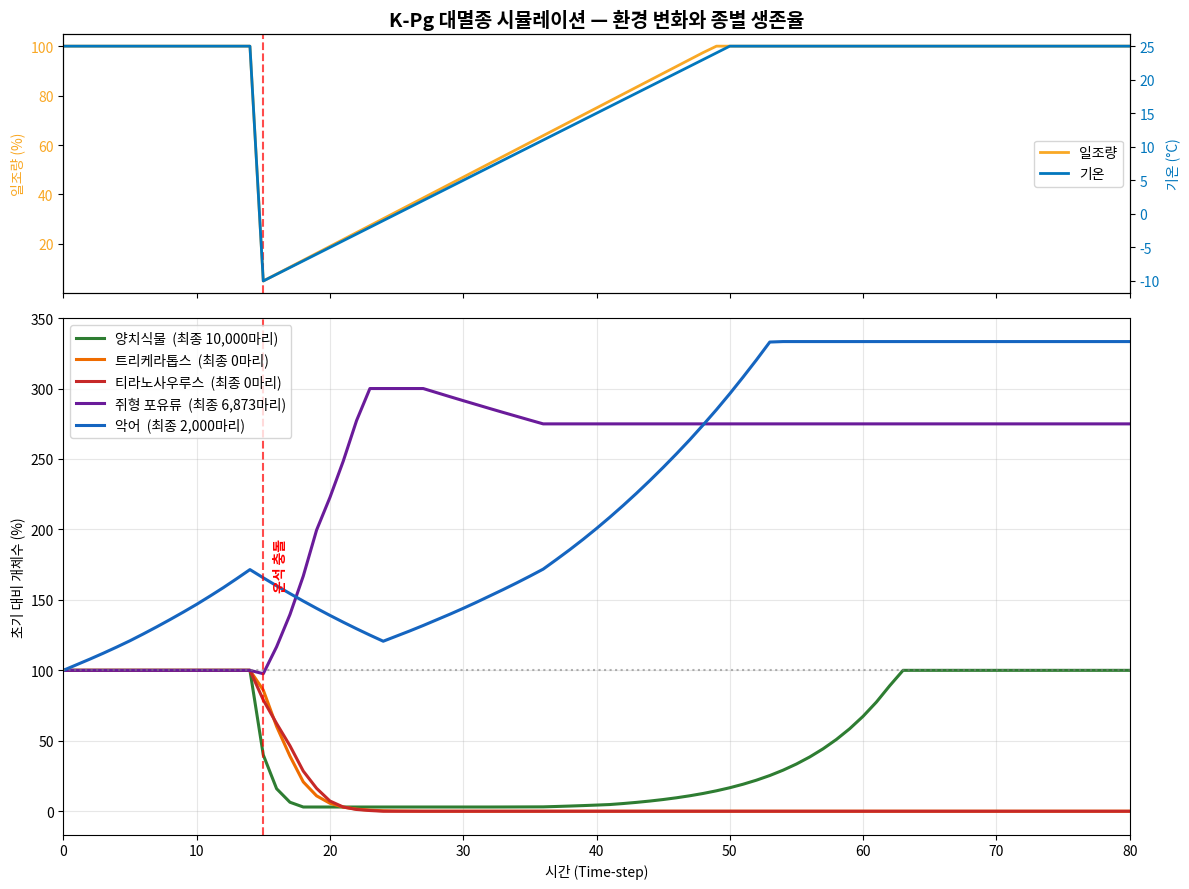

Recreate this plot in Python. (Note: this script raises an exception after producing the figure.)
# -*- coding: utf-8 -*-
"""
K-Pg 대멸종 에이전트 기반 시뮬레이션 (Agent-Based Modeling, ABM)
================================================================

이 모듈은 무엇을 하는가:
    유카탄 반도 운석 충돌(약 6,600만 년 전)로 인한 환경 급변을, 각 생물 종을
    '객체(Agent)'로 모델링하여 시간에 따른 개체수 변화를 시뮬레이션한다.
    환경(Environment) · 생물(Species 계층) · 진행 엔진(World)을 분리해
    객체 지향(OOP)의 상속·다형성·캡슐화를 보여준다.

이 모듈은 무엇을 하지 않는가:
    실제 고생물학 데이터를 적합(fitting)하지 않는다. 파라미터는 K-Pg 멸종의
    '정성적 패턴'(대형 종 멸종, 소형 부식성 종 생존, 양치식물 회복)을
    재현하도록 교육 목적으로 조정한 값이다.

작성 의도: 컴퓨터 공학과 진학을 위한 학생부 세특용 프로젝트.
"""

from __future__ import annotations

import os
import sys
from abc import ABC, abstractmethod

import matplotlib.pyplot as plt
import matplotlib.font_manager as fm

# Windows 기본 콘솔(cp949)은 이모지(☄️ 💀 등)를 출력하지 못해 오류를 낸다.
# 표준 출력을 UTF-8로 전환해 어느 환경에서도 안전하게 실행되도록 한다.
try:
    sys.stdout.reconfigure(encoding="utf-8")
except Exception:
    pass


# ============================================================================
#  시뮬레이션 전역 설정
# ============================================================================
TOTAL_STEPS = 80     # 총 시뮬레이션 길이 (Time-step)
IMPACT_STEP = 15     # 운석이 충돌하는 시점 (이 전까지는 안정 상태)


# ============================================================================
#  1. Environment — 지구의 '환경 상태'만 책임지는 클래스
# ============================================================================
class Environment:
    """시간 흐름에 따른 일조량·기온과 운석 충돌 이벤트를 관리한다.

    이 클래스는 '환경'만 다룬다. 생물의 생사 판정은 Species의 책임이다.
    (책임 분리 = 단일 책임 원칙, SRP)
    """

    def __init__(self, impact_step: int = IMPACT_STEP):
        self.time_step = 0
        self.sunlight = 100.0       # 일조량 (%) — 광합성의 원천
        self.temperature = 25.0     # 전 지구 평균 기온 (°C)
        self.impact_step = impact_step
        self.impacted = False       # 충돌이 이미 발생했는가

    def update(self) -> None:
        """매 Time-step마다 호출되어 환경을 한 단계 갱신한다."""
        self.time_step += 1

        if self.time_step == self.impact_step:
            # ── 운석 충돌: 먼지 구름이 햇빛을 차단 → '충돌 겨울'(Impact Winter)
            self.sunlight = 5.0
            self.temperature = -10.0
            self.impacted = True
            print(f"\n  [Time {self.time_step}] "
                  f"☄️  운석 충돌! 먼지 구름이 하늘을 뒤덮습니다.\n")

        elif self.impacted:
            # ── 충돌 이후: 먼지가 가라앉으며 환경이 '서서히' 회복
            #    (급락은 한순간, 회복은 수십 step에 걸쳐 점진적으로)
            self.sunlight = min(100.0, self.sunlight + 2.8)
            self.temperature = min(25.0, self.temperature + 1.0)


# ============================================================================
#  2. Species — 모든 생물의 '부모 클래스' (추상 클래스)
# ============================================================================
class Species(ABC):
    """모든 생물 종이 공유하는 속성과 공통 생존 로직을 담은 부모 클래스.

    ABC(추상 클래스)로 선언했으므로 Species 자체로는 객체를 만들 수 없고,
    반드시 Plant/Herbivore/Carnivore/Scavenger 중 하나로 만들어야 한다.
    → '식성 없는 생물'이라는 말이 안 되는 객체 생성을 코드 차원에서 차단.
    """

    def __init__(self, name: str, population: int, body_size: int,
                 habitat: str, growth_rate: float, color: str,
                 capacity: int | None = None, refuge: int = 0):
        self.name = name
        self.initial_population = population
        self.population = population
        self.body_size = body_size          # 1(소형) ~ 10(거대)
        self.habitat = habitat              # 'surface' | 'underground' | 'aquatic'
        self.growth_rate = growth_rate      # 환경이 양호할 때의 번식률
        self.color = color                  # 그래프에서 쓸 고유 색상
        self.capacity = capacity if capacity is not None else population
        self.refuge = refuge                # 최소 생존 개체수(피난처/씨앗은행)
        self.is_extinct = False
        self.extinction_step: int | None = None
        self.history: list[int] = [population]   # step별 개체수 기록
        self._pending = population               # '다음 개체수' 임시 저장칸

    # ------------------------------------------------------------------
    #  공통 로직 ① — 서식지에 따른 기온 페널티 (모든 종이 동일하게 사용)
    # ------------------------------------------------------------------
    def _climate_penalty(self, env: Environment) -> float:
        """추위로 인한 생존율 감소분을 반환한다.

        지하/수중 서식 종은 외부 온도 변화가 훨씬 덜 전달되므로 페널티를
        크게 감쇄(shield)받는다 — 실제로 K-Pg 때 굴을 파거나 물속에 사는
        동물의 생존율이 높았던 이유.
        """
        shield = 0.12 if self.habitat in ("underground", "aquatic") else 1.0

        if env.temperature < 0:
            return 0.20 * shield        # 영하: 치명적인 한파
        elif env.temperature < 12:
            return 0.08 * shield        # 저온: 만성적 스트레스
        return 0.0                      # 온화: 페널티 없음

    # ------------------------------------------------------------------
    #  공통 로직 ② — 몸집에 따른 아사(餓死) 페널티
    # ------------------------------------------------------------------
    def _body_size_penalty(self, scarcity: float) -> float:
        """식량이 부족(scarcity 0~1)할수록, 몸집이 클수록 커지는 페널티.

        대형 동물은 유지 대사량이 커서 같은 기근에도 먼저 굶어 죽는다.
        → 티라노사우루스·트리케라톱스 같은 거대 공룡이 멸종한 핵심 원인.
        """
        if scarcity <= 0:
            return 0.0
        # 몸집 4 이하의 소형 종은 페널티 면제, 그 이상은 선형 증가
        return max(0, self.body_size - 4) * 0.03 * scarcity

    # ------------------------------------------------------------------
    #  공통 로직 ③ — 먹이 가용량 → 굶주림 곡선 (Herbivore/Carnivore 공용)
    # ------------------------------------------------------------------
    def _trophic_response(self, available: int, baseline: int) -> tuple[float, float]:
        """먹이의 현재 총량(available)을 평소 총량(baseline)과 비교해
        (식량부족도 scarcity, 직접 생존 페널티)를 반환한다.
        """
        ratio = available / baseline if baseline > 0 else 0.0
        scarcity = min(1.0, max(0.0, 1.0 - ratio / 0.6))

        if ratio < 0.15:
            penalty = 0.22      # 먹이 거의 소멸
        elif ratio < 0.40:
            penalty = 0.12      # 심각한 부족
        elif ratio < 0.70:
            penalty = 0.04      # 가벼운 부족
        else:
            penalty = 0.0       # 충분
        return scarcity, penalty

    # ------------------------------------------------------------------
    #  추상 메서드(다형성 훅) — 자식 클래스가 '반드시' 다르게 구현해야 함
    # ------------------------------------------------------------------
    @abstractmethod
    def _diet_factor(self, env: Environment, world: "World") -> tuple[float, float]:
        """식성별 생존 로직. (식량부족도 scarcity, 식성 페널티)를 반환한다.

        식물은 일조량, 초식동물은 식물 개체수, 육식동물은 피식자 개체수,
        부식성 종은 사체 풀(carrion_pool)을 본다 — 같은 이름의 메서드지만
        종마다 완전히 다르게 동작한다. 이것이 '다형성(Polymorphism)'.
        """
        raise NotImplementedError

    # ------------------------------------------------------------------
    #  템플릿 메서드 — 갱신 절차의 '뼈대'. 자식은 이 흐름을 바꾸지 않는다.
    # ------------------------------------------------------------------
    def compute(self, env: Environment, world: "World") -> None:
        """[Phase 1] 다음 개체수를 '계산만' 한다 (아직 반영하지 않음).

        모든 종이 서로의 '현재' 개체수를 보고 동시에 계산하므로,
        업데이트 순서에 따라 결과가 달라지는 버그가 원천 차단된다.
        """
        if self.is_extinct:
            self._pending = 0
            return

        # 식성별 로직은 자식에게 위임 (다형성)
        scarcity, diet_penalty = self._diet_factor(env, world)

        # 공통 로직으로 최종 생존·번식률 조립
        rate = 1.0 + self.growth_rate                 # 평상시 번식
        rate -= self._climate_penalty(env)            # 추위
        rate -= diet_penalty                          # 굶주림
        rate -= self._body_size_penalty(scarcity)     # 큰 몸집의 아사
        rate = max(0.0, rate)

        next_pop = int(self.population * rate)
        self._pending = min(next_pop, self.capacity)  # 환경 수용력 상한

    def commit(self, env: Environment) -> int:
        """[Phase 2] 계산해 둔 값을 실제로 반영하고 멸종을 판정한다.

        반환값: 이번 step에 죽은 개체 수 (부식성 종의 먹이가 됨).
        """
        if self.is_extinct:
            self.history.append(0)
            return 0

        # 피난처(refuge) 아래로는 떨어지지 않는다.
        # 양치식물의 '포자(spore) 은행'이 대표적 — 지상 개체가 전멸해도
        # 포자가 살아남아 재난 후 가장 먼저 번성한다(화석 기록의 'fern spike').
        new_pop = max(self._pending, self.refuge)
        deaths = max(0, self.population - new_pop)
        self.population = new_pop

        if self.population <= 0:
            self.is_extinct = True
            self.extinction_step = env.time_step
            print(f"  [Time {env.time_step:>2}] 💀 {self.name} 멸종")

        self.history.append(self.population)
        return deaths


# ============================================================================
#  2-1 ~ 2-4. 자식 클래스들 — 식성별로 _diet_factor 를 다르게 오버라이딩
# ============================================================================
class Plant(Species):
    """식물(생산자). 광합성을 하므로 오직 '일조량'에만 의존한다."""

    def _diet_factor(self, env: Environment, world: "World") -> tuple[float, float]:
        # 식물은 먹이를 '먹지' 않으므로 몸집 아사 페널티 없음 → scarcity = 0
        if env.sunlight < 25:
            return 0.0, 0.55        # 광합성 거의 불가
        elif env.sunlight < 55:
            return 0.0, 0.22
        elif env.sunlight < 80:
            return 0.0, 0.06
        return 0.0, 0.0


class Herbivore(Species):
    """초식동물(1차 소비자). '식물 객체'를 직접 참조해 굶주림을 판정한다."""

    def __init__(self, *args, food_sources: list[Species], **kwargs):
        super().__init__(*args, **kwargs)
        self.food_sources = food_sources    # 먹이가 되는 Plant 객체 리스트

    def _diet_factor(self, env: Environment, world: "World") -> tuple[float, float]:
        available = sum(f.population for f in self.food_sources)
        baseline = sum(f.initial_population for f in self.food_sources)
        return self._trophic_response(available, baseline)


class Carnivore(Species):
    """육식동물(2차 소비자). '피식자 객체'를 참조한다 → 먹이사슬의 핵심 연결."""

    def __init__(self, *args, food_sources: list[Species], **kwargs):
        super().__init__(*args, **kwargs)
        self.food_sources = food_sources    # 먹이가 되는 동물 객체 리스트

    def _diet_factor(self, env: Environment, world: "World") -> tuple[float, float]:
        available = sum(f.population for f in self.food_sources)
        baseline = sum(f.initial_population for f in self.food_sources)
        scarcity, penalty = self._trophic_response(available, baseline)

        # 포식자 특화 로직: 혹한기에는 사냥 성공률이 떨어진다.
        # → 초식동물과 '같은 _trophic_response'를 쓰면서도 거동이 다르다.
        if env.temperature < 0:
            penalty += 0.05
        return scarcity, penalty


class Scavenger(Species):
    """부식성 종(분해자). 살아있는 먹이가 아닌 '사체·죽은 유기물'을 먹는다.

    그래서 대멸종 '직후' 사체가 폭증할 때 오히려 번성한다 — 실제로 작은
    포유류·곤충 등 부식성 생물이 K-Pg 직후 살아남아 번성한 메커니즘.
    """

    def _diet_factor(self, env: Environment, world: "World") -> tuple[float, float]:
        carrion = world.carrion_pool        # 환경에 쌓인 사체·유기물의 양

        if carrion > 4000:
            return 0.0, -0.12       # 사체 폭증 → 음수 페널티 = 오히려 번성
        elif carrion > 1000:
            return 0.0, -0.04
        elif carrion > 200:
            return 0.0, 0.05
        # 사체가 고갈되면 잡식으로 근근이 버틴다 (소형 = 몸집 페널티 거의 0)
        return 0.20, 0.10


# ============================================================================
#  3. World — 환경과 생물들을 묶어 시뮬레이션을 '진행'시키는 엔진
# ============================================================================
class World:
    """Environment 1개 + Species 여러 개를 담아 매 step을 진행하는 컨테이너.

    이 클래스는 '진행'만 책임진다. 환경 규칙은 Environment가, 생존 규칙은
    각 Species가 안다 → World는 그들을 '조율'만 한다.
    """

    def __init__(self, environment: Environment, species: list[Species]):
        self.env = environment
        self.species = species
        self.carrion_pool = 0.0     # 환경에 쌓인 사체·죽은 유기물 (부식성 종의 먹이)
        self.sunlight_history = [environment.sunlight]
        self.temp_history = [environment.temperature]

    def step(self) -> None:
        """한 Time-step을 진행한다: 환경 갱신 → 동시 계산 → 일괄 반영."""
        self.env.update()

        # Phase 1: 모든 종이 '서로의 현재 개체수'를 보고 다음 값을 계산
        for s in self.species:
            s.compute(self.env, self)

        # Phase 2: 계산된 값을 일괄 반영하고, 이번 step의 총 사망 수를 집계
        deaths = 0
        for s in self.species:
            deaths += s.commit(self.env)

        # 사체 풀: 새 사망분이 유입되고, 매 step 35%가 부패해 사라진다
        self.carrion_pool = self.carrion_pool * 0.65 + deaths

        self.sunlight_history.append(self.env.sunlight)
        self.temp_history.append(self.env.temperature)


# ============================================================================
#  4. 시뮬레이션 구성 — 5개 대표 종을 에이전트로 등록
# ============================================================================
def build_simulation() -> World:
    """K-Pg 시뮬레이션에 등장할 환경과 5종을 생성해 World로 묶어 반환한다.

    먹이사슬: 양치식물 → 트리케라톱스 → 티라노사우루스
              쥐형 포유류 → 악어
    """
    env = Environment(impact_step=IMPACT_STEP)

    # 생산자 — 포자 은행(refuge) 덕에 전멸하지 않고 재난 후 회복
    fern = Plant("양치식물", population=10_000, body_size=1,
                 habitat="surface", growth_rate=0.15, color="#2e7d32",
                 refuge=300)

    # 1차 소비자(대형 초식) — 식물에 의존, 거대한 몸집이 약점
    triceratops = Herbivore("트리케라톱스", population=1_200, body_size=8,
                            habitat="surface", growth_rate=0.06, color="#ef6c00",
                            food_sources=[fern])

    # 2차 소비자(대형 육식) — 트리케라톱스에 의존, 최상위 포식자
    trex = Carnivore("티라노사우루스", population=400, body_size=9,
                     habitat="surface", growth_rate=0.04, color="#c62828",
                     food_sources=[triceratops])

    # 부식성 소형 종 — 지하 서식 + 사체를 먹어 대멸종 직후 번성 (capacity 큼)
    mammal = Scavenger("쥐형 포유류", population=2_500, body_size=1,
                       habitat="underground", growth_rate=0.10, color="#6a1b9a",
                       capacity=7_500)

    # 중형 육식 — 수중 서식이라 한파 방어력이 높음 (실제로 악어류는 K-Pg 생존)
    crocodile = Carnivore("악어", population=600, body_size=5,
                          habitat="aquatic", growth_rate=0.04, color="#1565c0",
                          food_sources=[mammal], capacity=2000)

    return World(env, [fern, triceratops, trex, mammal, crocodile])


# ============================================================================
#  5. 결과 출력 — 콘솔 요약과 matplotlib 그래프
# ============================================================================
def print_summary(world: World) -> None:
    """시뮬레이션 종료 후 종별 최종 결과를 표로 출력한다."""
    print("\n" + "=" * 60)
    print("  시뮬레이션 종료 — 종별 결과 요약")
    print("=" * 60)
    for s in world.species:
        if s.is_extinct:
            status = f"💀 멸종 (Time {s.extinction_step})"
        else:
            status = "✅ 생존"
        print(f"  {s.name:<10} {s.history[0]:>7,} 마리 → "
              f"{s.population:>7,} 마리   {status}")
    print("=" * 60)


def _set_korean_font() -> None:
    """matplotlib 그래프에 한글이 깨지지 않도록 한글 폰트를 설정한다."""
    for candidate in ("Malgun Gothic", "AppleGothic", "NanumGothic"):
        if any(f.name == candidate for f in fm.fontManager.ttflist):
            plt.rcParams["font.family"] = candidate
            break
    plt.rcParams["axes.unicode_minus"] = False   # 음수 기호(−) 깨짐 방지


def plot_results(world: World) -> None:
    """환경 변화(위)와 종별 생존율(아래)을 2단 그래프로 시각화한다.

    [설계 메모] 식물 10,000마리와 티라노사우루스 400마리를 같은 절대 눈금에
    그리면 작은 종이 바닥에 깔려 안 보인다. 그래서 아래 그래프는 '초기
    개체수 대비 비율(%)'로 정규화해 5종을 공정하게 비교하고, 각 선 끝에
    최종 절대 개체수를 함께 표기한다.
    """
    _set_korean_font()
    steps = list(range(len(world.species[0].history)))

    fig, (ax_env, ax_pop) = plt.subplots(
        2, 1, figsize=(12, 9), sharex=True,
        gridspec_kw={"height_ratios": [1, 2]})

    # ── 상단: 환경 변화 (일조량 + 기온, y축 2개) ──────────────────────
    ax_env.plot(steps, world.sunlight_history, color="#f9a825",
                linewidth=2, label="일조량")
    ax_env.set_ylabel("일조량 (%)", color="#f9a825")
    ax_env.tick_params(axis="y", labelcolor="#f9a825")
    ax_env.set_title("K-Pg 대멸종 시뮬레이션 — 환경 변화와 종별 생존율",
                     fontsize=14, fontweight="bold")

    ax_temp = ax_env.twinx()
    ax_temp.plot(steps, world.temp_history, color="#0277bd",
                 linewidth=2, label="기온")
    ax_temp.set_ylabel("기온 (°C)", color="#0277bd")
    ax_temp.tick_params(axis="y", labelcolor="#0277bd")

    # y축이 2개이므로 두 축의 선을 하나의 범례로 합쳐 표시
    env_lines = ax_env.get_lines() + ax_temp.get_lines()
    ax_env.legend(env_lines, [ln.get_label() for ln in env_lines],
                  loc="center right")

    # ── 하단: 종별 생존율 (초기 대비 %) ───────────────────────────────
    # 최종 절대 개체수는 범례에 함께 표기한다 (선 끝 라벨은 서로 겹치므로).
    for s in world.species:
        survival = [h / s.history[0] * 100 for h in s.history]
        label = f"{s.name}  (최종 {s.population:,}마리)"
        ax_pop.plot(steps, survival, label=label, color=s.color, linewidth=2.2)

    ax_pop.axhline(100, color="gray", linestyle=":", alpha=0.6)   # 초기 수준 기준선
    ax_pop.set_xlabel("시간 (Time-step)")
    ax_pop.set_ylabel("초기 대비 개체수 (%)")
    ax_pop.set_xlim(0, TOTAL_STEPS)
    ax_pop.legend(loc="upper left")
    ax_pop.grid(True, alpha=0.3)

    # ── 두 그래프 모두에 운석 충돌 시점 표시 ──────────────────────────
    for ax in (ax_env, ax_pop):
        ax.axvline(world.env.impact_step, color="red", linestyle="--", alpha=0.7)
    ax_pop.text(world.env.impact_step + 0.8, ax_pop.get_ylim()[1] * 0.5,
                "운석 충돌", color="red", fontweight="bold",
                rotation=90, va="center")

    fig.tight_layout()

    # 스크립트와 같은 폴더에 PNG로 저장 (실행 위치와 무관하게 동작)
    out_path = os.path.join(os.path.dirname(os.path.abspath(__file__)),
                            "kpg_simulation_result.png")
    fig.savefig(out_path, dpi=120)
    print(f"\n  📊 그래프를 저장했습니다: {out_path}")
    plt.show()


# ============================================================================
#  6. 메인 실행부
# ============================================================================
def main() -> None:
    print("=" * 60)
    print("  ☄️  K-Pg 대멸종 에이전트 기반 시뮬레이션 (ABM)")
    print("=" * 60)

    world = build_simulation()
    print(f"  등록된 종    : " + ", ".join(s.name for s in world.species))
    print(f"  시뮬레이션   : 0 ~ {TOTAL_STEPS} step "
          f"(운석 충돌 = step {IMPACT_STEP})")

    for step in range(1, TOTAL_STEPS + 1):
        world.step()
        # 10 step마다 환경·개체수 스냅샷 출력
        if step % 10 == 0:
            snap = "  ".join(f"{s.name[:4]} {s.population:,}"
                             for s in world.species)
            print(f"  [Time {step:>2}] 🌞{world.env.sunlight:5.1f}% "
                  f"🌡{world.env.temperature:6.1f}°C | {snap}")

    print_summary(world)
    plot_results(world)


if __name__ == "__main__":
    main()


# ============================================================================
#  💡 면접·세특 대비 — 이 코드로 설명하는 객체 지향(OOP)의 장점
# ============================================================================
#
#  [1] 확장성 (Extensibility) — "종을 추가하기 쉽다"
#      새 생물을 넣고 싶다면 Species를 상속한 클래스 '하나'만 추가하면 된다.
#      예: 곤충을 먹는 Insectivore, 잡식성 Omnivore.
#      Environment·World·시뮬레이션 루프 코드는 단 한 줄도 안 고쳐도 된다.
#      → '확장에는 열려 있고 수정에는 닫혀 있다' (개방-폐쇄 원칙, OCP).
#
#  [2] 유지보수성 (Maintainability) — "고칠 곳이 한 군데다"
#      기온 방어 규칙은 Species._climate_penalty 한 메서드에만 있다.
#      한파 로직을 바꾸려면 그 메서드 하나만 고치면 5종 전체에 반영된다.
#      모든 종을 거대한 if-elif 한 함수로 처리했다면, 수정할 때마다
#      그 분기문을 헤집어야 하고 한 종을 고치다 다른 종을 망가뜨리기 쉽다.
#      → 중복 제거(DRY).
#
#  [3] 다형성 (Polymorphism) — "호출하는 쪽이 단순해진다"
#      World.step()은 그냥 `for s in species: s.compute(...)`를 돌 뿐,
#      그 객체가 식물인지 육식동물인지 '알지도, 신경 쓰지도' 않는다.
#      각 객체가 자기 식성에 맞는 _diet_factor()를 알아서 실행한다.
#      종류가 10개로 늘어도 World의 코드는 그대로다.
#
#  [4] 캡슐화·책임 분리 (Encapsulation & SRP) — "버그를 빨리 찾는다"
#      Environment=환경, Species=생물의 생사, World=진행. 역할이 나뉘어
#      있어 문제가 생기면 어느 클래스를 봐야 할지 바로 안다.
#
#  [면접 한 줄 요약]
#  "if-else로 짰다면 종이 늘 때마다 분기문이 폭발하지만, 상속·다형성으로
#   짜면 클래스 파일 하나만 늘면 됩니다. 그것이 객체 지향이 복잡한
#   시스템을 감당하는 방식입니다."
# ============================================================================
